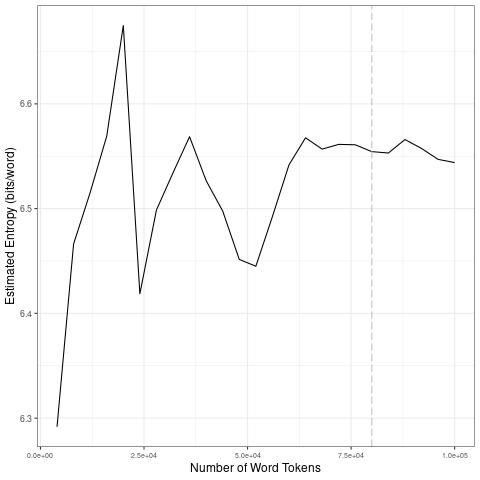

The file beside this chart, header and first rows:
file, entropy.Corpus.Size, entropy.Entropy, sd.Corpus.Size, sd.SD
data/2021_by_es/2021-12-30_tokens_1-gram…, 4000, 6.292, 20000, 0.1414
data/2021_by_es/2021-12-30_tokens_1-gram…, 8000, 6.466, 40000, 0.05647
data/2021_by_es/2021-12-30_tokens_1-gram…, 12000, 6.515, 60000, 0.03923
data/2021_by_es/2021-12-30_tokens_1-gram…, 16000, 6.569, 80000, 0.005047
data/2021_by_es/2021-12-30_tokens_1-gram…, 20000, 6.675, 1e+05, 0.008723
data/2021_by_es/2021-12-30_tokens_1-gram…, 24000, 6.419, 20000, 0.1414
data/2021_by_es/2021-12-30_tokens_1-gram…, 28000, 6.499, 40000, 0.05647
data/2021_by_es/2021-12-30_tokens_1-gram…, 32000, 6.534, 60000, 0.03923
data/2021_by_es/2021-12-30_tokens_1-gram…, 36000, 6.569, 80000, 0.005047
data/2021_by_es/2021-12-30_tokens_1-gram…, 40000, 6.527, 1e+05, 0.008723
data/2021_by_es/2021-12-30_tokens_1-gram…, 44000, 6.498, 20000, 0.1414
data/2021_by_es/2021-12-30_tokens_1-gram…, 48000, 6.451, 40000, 0.05647
data/2021_by_es/2021-12-30_tokens_1-gram…, 52000, 6.445, 60000, 0.03923
data/2021_by_es/2021-12-30_tokens_1-gram…, 56000, 6.492, 80000, 0.005047
data/2021_by_es/2021-12-30_tokens_1-gram…, 60000, 6.542, 1e+05, 0.008723
data/2021_by_es/2021-12-30_tokens_1-gram…, 64000, 6.568, 20000, 0.1414
data/2021_by_es/2021-12-30_tokens_1-gram…, 68000, 6.557, 40000, 0.05647
data/2021_by_es/2021-12-30_tokens_1-gram…, 72000, 6.561, 60000, 0.03923
data/2021_by_es/2021-12-30_tokens_1-gram…, 76000, 6.561, 80000, 0.005047
data/2021_by_es/2021-12-30_tokens_1-gram…, 80000, 6.554, 1e+05, 0.008723
data/2021_by_es/2021-12-30_tokens_1-gram…, 84000, 6.553, 20000, 0.1414
data/2021_by_es/2021-12-30_tokens_1-gram…, 88000, 6.566, 40000, 0.05647
data/2021_by_es/2021-12-30_tokens_1-gram…, 92000, 6.557, 60000, 0.03923
data/2021_by_es/2021-12-30_tokens_1-gram…, 96000, 6.547, 80000, 0.005047
data/2021_by_es/2021-12-30_tokens_1-gram…, 1e+05, 6.544, 1e+05, 0.008723
